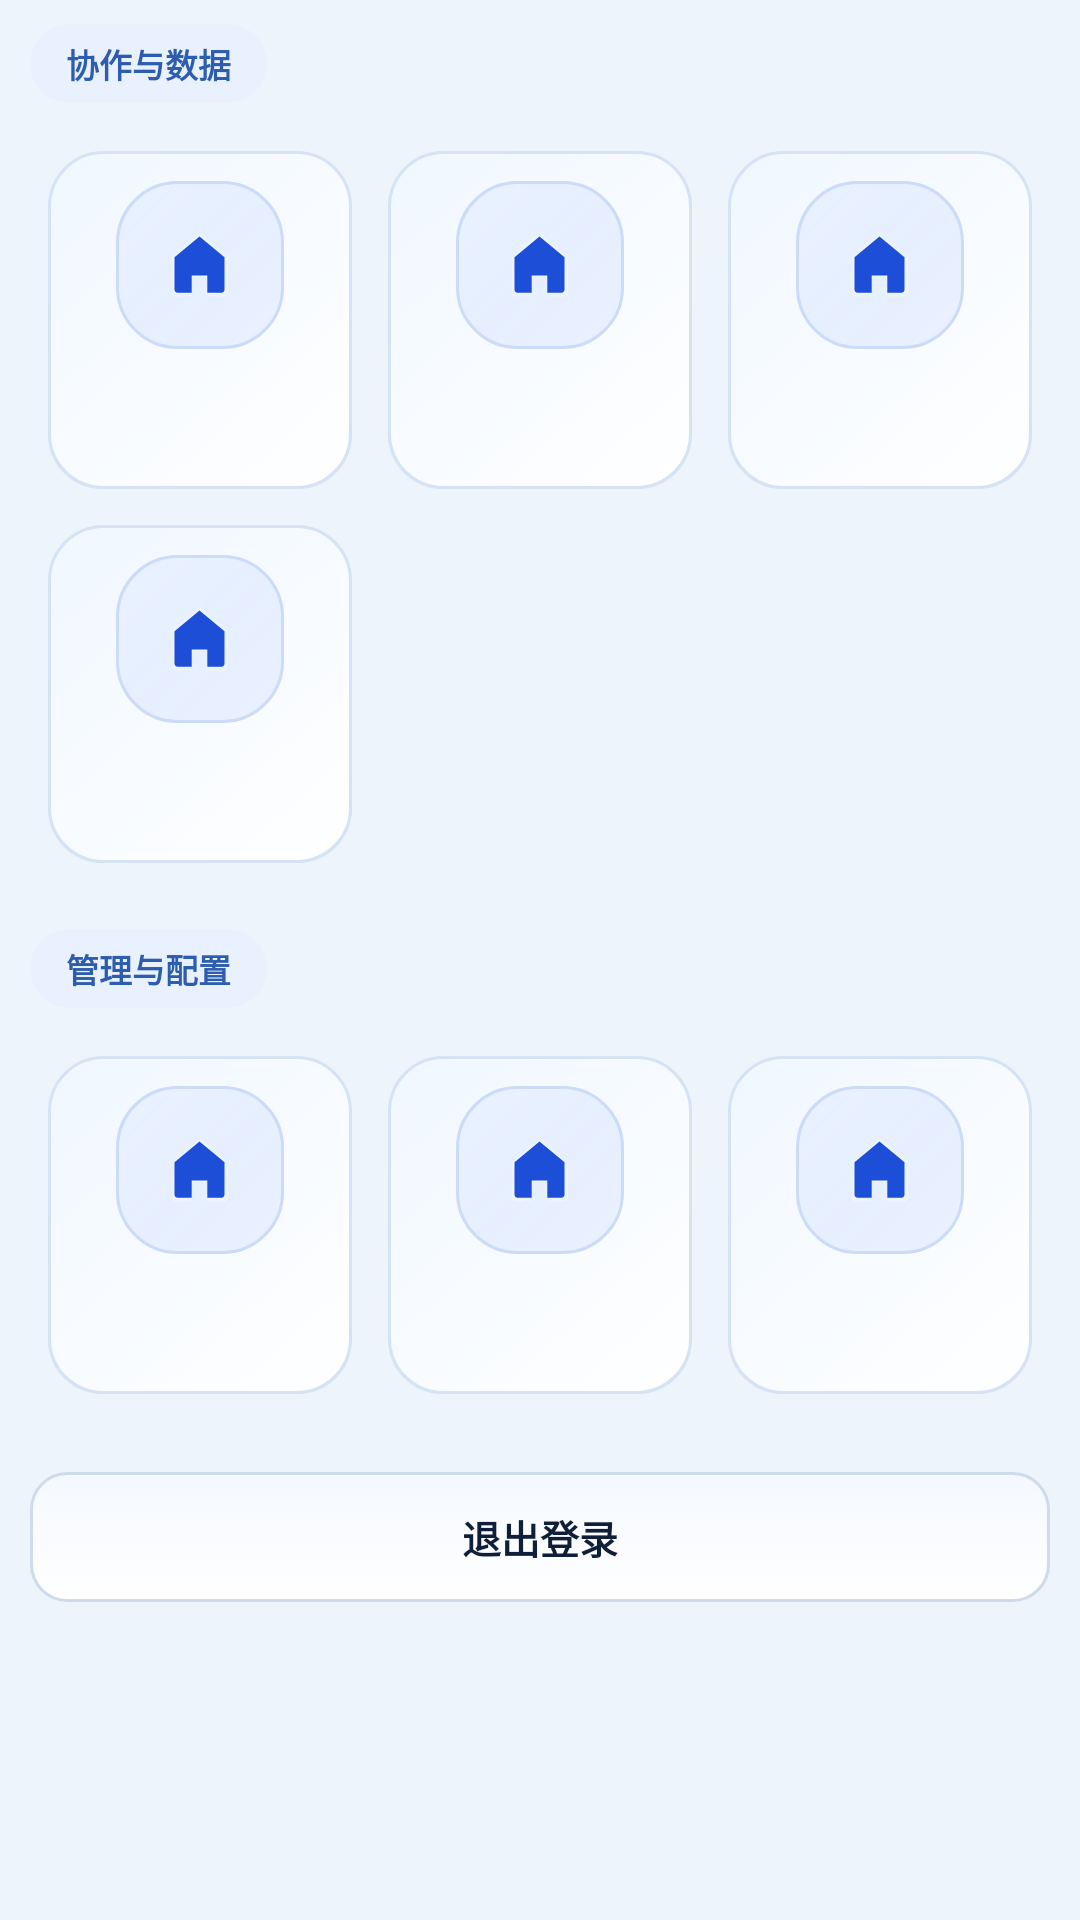

This screen was rendered from an Android layout file. Write that file and the resources it references.
<!-- AndroidManifest.xml: application theme Theme.Metrology -->
<!-- res/layout/fragment_more_modules.xml -->
<?xml version="1.0" encoding="utf-8"?>
<ScrollView xmlns:android="http://schemas.android.com/apk/res/android"
    android:layout_width="match_parent"
    android:layout_height="match_parent"
    android:fillViewport="true"
    android:overScrollMode="never"
    android:scrollbars="none">

    <LinearLayout
        android:layout_width="match_parent"
        android:layout_height="wrap_content"
        android:orientation="vertical"
        android:paddingLeft="10dp"
        android:paddingTop="8dp"
        android:paddingRight="10dp"
        android:paddingBottom="96dp">

        <LinearLayout
            android:id="@+id/moreSectionData"
            android:layout_width="match_parent"
            android:layout_height="wrap_content"
            android:orientation="vertical">

            <TextView
                android:layout_width="wrap_content"
                android:layout_height="wrap_content"
                android:background="@drawable/bg_more_section_chip"
                android:paddingLeft="12dp"
                android:paddingTop="5dp"
                android:paddingRight="12dp"
                android:paddingBottom="5dp"
                android:text="协作与数据"
                android:textColor="@color/moreSectionChipText"
                android:textSize="11sp"
                android:textStyle="bold" />

            <GridLayout
                android:layout_width="match_parent"
                android:layout_height="wrap_content"
                android:layout_marginTop="10dp"
                android:alignmentMode="alignMargins"
                android:columnCount="3"
                android:useDefaultMargins="false">

                <include
                    android:id="@+id/moreFiles"
                    layout="@layout/item_more_entry"
                    android:layout_width="0dp"
                    android:layout_columnWeight="1"
                    android:layout_margin="6dp"
                    android:tag="files" />

                <include
                    android:id="@+id/moreWebdav"
                    layout="@layout/item_more_entry"
                    android:layout_width="0dp"
                    android:layout_columnWeight="1"
                    android:layout_margin="6dp"
                    android:tag="webdav" />

                <include
                    android:id="@+id/moreChanges"
                    layout="@layout/item_more_entry"
                    android:layout_width="0dp"
                    android:layout_columnWeight="1"
                    android:layout_margin="6dp"
                    android:tag="changes" />

                <include
                    android:id="@+id/moreStatus"
                    layout="@layout/item_more_entry"
                    android:layout_width="0dp"
                    android:layout_columnWeight="1"
                    android:layout_margin="6dp"
                    android:tag="status" />
            </GridLayout>
        </LinearLayout>

        <LinearLayout
            android:id="@+id/moreSectionAdmin"
            android:layout_width="match_parent"
            android:layout_height="wrap_content"
            android:layout_marginTop="16dp"
            android:orientation="vertical">

            <TextView
                android:layout_width="wrap_content"
                android:layout_height="wrap_content"
                android:background="@drawable/bg_more_section_chip"
                android:paddingLeft="12dp"
                android:paddingTop="5dp"
                android:paddingRight="12dp"
                android:paddingBottom="5dp"
                android:text="管理与配置"
                android:textColor="@color/moreSectionChipText"
                android:textSize="11sp"
                android:textStyle="bold" />

            <GridLayout
                android:layout_width="match_parent"
                android:layout_height="wrap_content"
                android:layout_marginTop="10dp"
                android:alignmentMode="alignMargins"
                android:columnCount="3"
                android:useDefaultMargins="false">

                <include
                    android:id="@+id/moreDepartments"
                    layout="@layout/item_more_entry"
                    android:layout_width="0dp"
                    android:layout_columnWeight="1"
                    android:layout_margin="6dp"
                    android:tag="departments" />

                <include
                    android:id="@+id/moreUsers"
                    layout="@layout/item_more_entry"
                    android:layout_width="0dp"
                    android:layout_columnWeight="1"
                    android:layout_margin="6dp"
                    android:tag="users" />

                <include
                    android:id="@+id/moreSettings"
                    layout="@layout/item_more_entry"
                    android:layout_width="0dp"
                    android:layout_columnWeight="1"
                    android:layout_margin="6dp"
                    android:tag="settings" />
            </GridLayout>
        </LinearLayout>

        <TextView
            android:id="@+id/moreLogout"
            android:layout_width="match_parent"
            android:layout_height="wrap_content"
            android:layout_marginTop="20dp"
            android:background="@drawable/bg_secondary_button"
            android:gravity="center"
            android:paddingTop="12dp"
            android:paddingBottom="12dp"
            android:text="退出登录"
            android:textColor="@color/textPrimary"
            android:textSize="13sp"
            android:textStyle="bold" />
    </LinearLayout>
</ScrollView>
<!-- res/layout/item_more_entry.xml (included above) -->
<?xml version="1.0" encoding="utf-8"?>
<LinearLayout xmlns:android="http://schemas.android.com/apk/res/android"
    android:layout_width="match_parent"
    android:layout_height="116dp"
    android:background="@drawable/bg_more_card"
    android:clickable="true"
    android:focusable="true"
    android:gravity="center_horizontal"
    android:orientation="vertical"
    android:paddingLeft="8dp"
    android:paddingTop="10dp"
    android:paddingRight="8dp"
    android:paddingBottom="10dp"
    android:stateListAnimator="@null">

    <FrameLayout
        android:id="@+id/moreCardIconChip"
        android:layout_width="56dp"
        android:layout_height="56dp"
        android:layout_gravity="center_horizontal"
        android:background="@drawable/bg_more_icon_chip_blue"
        android:padding="1dp">

        <View
            android:layout_width="match_parent"
            android:layout_height="match_parent"
            android:background="@drawable/bg_more_icon_chip_gloss" />

        <ImageView
            android:id="@+id/moreCardIconLight"
            android:layout_width="28dp"
            android:layout_height="28dp"
            android:layout_gravity="center"
            android:alpha="0.26"
            android:scaleType="fitCenter"
            android:src="@drawable/ic_nav_dashboard"
            android:tint="@android:color/white" />

        <ImageView
            android:id="@+id/moreCardIcon"
            android:layout_width="25dp"
            android:layout_height="25dp"
            android:layout_gravity="center"
            android:scaleType="fitCenter"
            android:src="@drawable/ic_nav_dashboard"
            android:tint="@color/navActive" />
    </FrameLayout>

    <TextView
        android:id="@+id/moreCardLabel"
        android:layout_width="match_parent"
        android:layout_height="wrap_content"
        android:layout_marginTop="9dp"
        android:ellipsize="end"
        android:gravity="center"
        android:letterSpacing="0.02"
        android:maxLines="2"
        android:minLines="2"
        android:textColor="@color/moreCardText"
        android:textSize="11sp"
        android:textStyle="bold" />

</LinearLayout>
<!-- resources referenced by this layout -->
<resources>
  <color name="moreCardText">#233247</color>
  <color name="moreSectionChipText">#2D5DAF</color>
  <color name="navActive">#1D4ED8</color>
  <color name="textPrimary">#0F1F3A</color>
  <!-- drawable bg_more_card (drawable) -->
  <?xml version="1.0" encoding="utf-8"?>
  <selector xmlns:android="http://schemas.android.com/apk/res/android">
      <item android:state_pressed="true" android:drawable="@drawable/bg_more_card_pressed" />
      <item android:state_selected="true" android:drawable="@drawable/bg_more_card_pressed" />
      <item android:drawable="@drawable/bg_more_card_normal" />
  </selector>
  <!-- drawable bg_more_icon_chip_blue (drawable) -->
  <?xml version="1.0" encoding="utf-8"?>
  <shape xmlns:android="http://schemas.android.com/apk/res/android"
      android:shape="rectangle">
      <gradient
          android:angle="135"
          android:endColor="@color/moreCardIconBlueEnd"
          android:startColor="@color/moreCardIconBlueStart" />
      <corners android:radius="20dp" />
      <stroke
          android:width="1dp"
          android:color="#CCDCF8" />
  </shape>
  <!-- drawable bg_more_icon_chip_gloss (drawable) -->
  <?xml version="1.0" encoding="utf-8"?>
  <shape xmlns:android="http://schemas.android.com/apk/res/android">
      <gradient
          android:angle="315"
          android:centerColor="#26FFFFFF"
          android:endColor="#00FFFFFF"
          android:startColor="#66FFFFFF" />
      <corners android:radius="20dp" />
  </shape>
  <!-- drawable bg_more_section_chip (drawable) -->
  <?xml version="1.0" encoding="utf-8"?>
  <shape xmlns:android="http://schemas.android.com/apk/res/android"
      android:shape="rectangle">
      <solid android:color="@color/moreSectionChipBg" />
      <corners android:radius="999dp" />
  </shape>
  <!-- drawable bg_secondary_button (drawable) -->
  <?xml version="1.0" encoding="utf-8"?>
  <selector xmlns:android="http://schemas.android.com/apk/res/android">
      <item
          android:drawable="@drawable/bg_secondary_button_pressed"
          android:state_pressed="true" />
      <item
          android:drawable="@drawable/bg_secondary_button_pressed"
          android:state_selected="true" />
      <item android:drawable="@drawable/bg_secondary_button_normal" />
  </selector>
  <!-- drawable ic_nav_dashboard (drawable) -->
  <?xml version="1.0" encoding="utf-8"?>
  <vector xmlns:android="http://schemas.android.com/apk/res/android"
      android:width="24dp"
      android:height="24dp"
      android:viewportWidth="24"
      android:viewportHeight="24">
      <path
          android:fillColor="#1F2937"
          android:pathData="M12,3l8,6.7v10.3c0,0.6 -0.4,1 -1,1h-4.5v-5.5h-5V21H5c-0.6,0 -1,-0.4 -1,-1V9.7L12,3z" />
  </vector>
  <color name="moreCardIconBlueEnd">#DBE9FF</color>
  <color name="moreCardIconBlueStart">#EAF1FF</color>
  <color name="moreSectionChipBg">#E9F1FF</color>
  <!-- drawable bg_secondary_button_pressed (drawable) -->
  <?xml version="1.0" encoding="utf-8"?>
  <shape xmlns:android="http://schemas.android.com/apk/res/android">
      <gradient
          android:angle="90"
          android:startColor="#EEF4FD"
          android:endColor="#E3ECF9" />
      <corners android:radius="12dp" />
      <stroke
          android:width="1dp"
          android:color="#BFCFE5" />
  </shape>
  <!-- drawable bg_secondary_button_normal (drawable) -->
  <?xml version="1.0" encoding="utf-8"?>
  <shape xmlns:android="http://schemas.android.com/apk/res/android">
      <gradient
          android:angle="90"
          android:startColor="#FFFFFF"
          android:endColor="#F4F8FE" />
      <corners android:radius="12dp" />
      <stroke
          android:width="1dp"
          android:color="#CFDAEB" />
  </shape>
  <color name="brandBlue">#2563EB</color>
  <color name="brandTeal">#14B8A6</color>
  <color name="surfacePage">#EEF4FB</color>
</resources>
